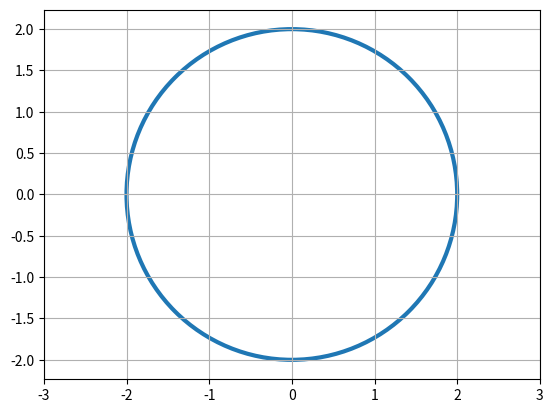

Here is the Python script that generated this plot:
# TASK: Circle
import math
import matplotlib.pyplot as plt


class Circles:
    """
        The goal is to create a class that represents a simple circle.
        A Circle can be defined by either specifying the radius or the diameter.
        The user can query the circle for either its radius or diameter.

        Other abilities of a Circle instance:

            Compute the circle’s area
            Print the circle and get something nice
            Be able to add two circles together
            Be able to compare two circles to see which is bigger
            Be able to compare two circles and see if there are equal
            Be able to put them in a list and sort them
    """

    def __init__(self, radius):
        self.radius = radius
        self.name = "R" + str(self.radius)

    def area(self):
        return math.pi * self.radius ** 2

    def print_circle(self):
        circle_plot = plt.Circle((0, 0), self.radius, color="tab:blue", linewidth=3, fill=False)
        ax = plt.gca()
        ax.axis("equal")
        ax.grid(True)
        ax.set_xlim((-(self.radius + 1), self.radius + 1))
        ax.set_ylim((-(self.radius + 1), self.radius + 1))
        ax.add_patch(circle_plot)
        plt.show()

        print(f"The circle radius is {self.radius}")

    def add_circles(self, other_circle):
        return self.radius + other_circle.radius

    def compare(self, other_circle):
        if self.radius > other_circle.radius:
            print(f"{self.name} is bigger than {other_circle.radius}")
        elif self.radius < other_circle.radius:
            print(f"{self.name} is smaller than {other_circle.radius}")
        else:
            print(f"{self.name} is equal to {other_circle.radius}")

    def sort_circles(self, *args):
        sorted_circles = sorted([self] + [circle for circle in args], key=lambda a: a.radius)
        return [circle.name for circle in sorted_circles]


circle = Circles(2)
other_circle = Circles(3)
circle.print_circle()
print(circle.add_circles(other_circle))
circle.compare(other_circle)
print(circle.sort_circles(other_circle))
